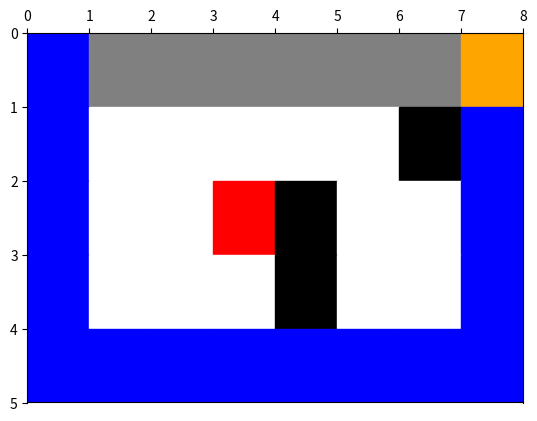

Reproduce this figure in Python.
import numpy as np
import random
import matplotlib.pyplot as plt
import matplotlib.patches as mpathes
from matplotlib.pyplot import MultipleLocator


class Environment(object):
    def __init__(self, rows=5, cols=8, barrier_num=3, reward_num=5):
        self.rows = rows
        self.cols = cols
        self.barrier_num = barrier_num
        self.reward_num = reward_num
        self.create_env_default()

    def create_env_default(self):
        # the final matrix of environment in our problem
        # start node = 1, terminal node = 2, cliff = -1, barrier = -2, reward = 3
        # [[1. - 1. - 1. - 1. - 1. - 1. - 1.  2.]
        # [0.  0.  0.  0.  0.  0. - 2.  0.]
        # [0.  0.  0.  3. - 2.  0.  0.  0.]
        # [3.  0.  0.  0. - 2.  0.  0.  3.]
        # [0.  0.  3.  0.  0.  0.  0.  0.]]

        self.env = np.zeros([self.rows, self.cols])
        # start node = 1, terminal node = 2, cliff = -1
        self.env[0][0] = 1
        self.env[0][self.cols-1] = 2
        self.env[0][1:self.cols-1] = -1

        # set barrier pos
        barrier_pos = [[3, 4], [2, 4], [1, 6]]
        # set barrier = -2
        for pos in barrier_pos:
            self.env[pos[0]][pos[1]] = -2

        # set reward pos
        reward_pos = [[3, 0], [2, 3], [4, 2], [3, 7]]
        # set reward = 3
        for pos in reward_pos:
            self.env[pos[0]][pos[1]] = 3

    def create_env(self):
        self.env = np.zeros([self.rows, self.cols])
        # start node = 1, terminal node = 2, cliff = -1
        self.env[0][0] = 1
        self.env[0][self.cols-1] = 2
        self.env[0][1:self.cols-1] = -1

        # randomly set barrier pos
        barrier_pos = []
        while(len(barrier_pos) < self.barrier_num):
            i = random.randint(1, self.rows-1)
            j = random.randint(0, self.cols-1)
            if [i, j] not in barrier_pos and [i, j] not in [[1, 0], [1, self.cols-1]]:
                barrier_pos.append([i, j])

        # set barrier = -2
        for pos in barrier_pos:
            self.env[pos[0]][pos[1]] = -2

        # randomly set reward pos
        reward_pos = []
        while (len(reward_pos) < self.reward_num):
            i = random.randint(1, self.rows - 1)
            j = random.randint(0, self.cols - 1)
            if [i, j] not in reward_pos and [i, j] not in barrier_pos:
                reward_pos.append([i, j])

        # set reward = 3
        for pos in reward_pos:
            self.env[pos[0]][pos[1]] = 3

    def show_env(self):
        # fig = plt.figure()
        ax = plt.subplot()
        plt.xlim((0, self.cols))
        plt.ylim((0, self.rows))
        # name: start, terminal, cliff, barrier, reward, others
        # number: 1, 2, -1, -2, 3, 0
        # color: yellow, orange, gray, black, red, white
        color_dict = {-1: "gray", 1: "yellow", 2: "orange", -2: "black", 3: "red", 0: "white", 9: "blue"}
        my_x_ticks = np.arange(0, self.cols, 1)
        my_y_ticks = np.arange(0, self.rows, 1)
        plt.xticks(my_x_ticks)
        plt.yticks(my_y_ticks)
        x_major_locator = MultipleLocator(1)
        y_major_locator = MultipleLocator(1)
        ax.xaxis.set_major_locator(x_major_locator)
        ax.yaxis.set_major_locator(y_major_locator)
        ax.xaxis.set_ticks_position('top')
        ax.invert_yaxis()

        plt.grid()
        for i in range(self.rows):
            for j in range(self.cols):
                color = color_dict[int(self.env[i][j])]
                rect = mpathes.Rectangle([j, i], 1, 1, color=color)
                ax.add_patch(rect)
        # plt.savefig('./cliffwalk.jpg')
        plt.show()

    def update_path(self, policy):
        x, y = 0, 0
        STEP = [[-1, 0], [1, 0], [0, -1], [0, 1]]
        while (x, y) != (0, self.cols-1):
            self.env[x][y] = 9
            action = policy[x][y]
            print((x, y), action)
            x, y = x + STEP[action][0], y + STEP[action][1]


class Sarsa():

    UP, DOWN, LEFT, RIGHT = 0, 1, 2, 3
    STEP = [[-1, 0], [1, 0], [0, -1], [0, 1]]

    def __init__(self, env):
        self.env = env.env
        self.rows = env.rows
        self.cols = env.cols

    def __all_actions(self, state):
        x, y = state[0], state[1]
        if x > 0 and self.env[x - 1][y] != -2:
            yield self.UP
        if x < self.rows - 1 and self.env[x + 1][y] != -2:
            yield self.DOWN
        if y > 0 and self.env[x][y - 1] != -2:
            yield self.LEFT
        if y < self.cols - 1 and self.env[x][y + 1] != -2:
            yield self.RIGHT

    def __is_terminal(self, state):
        return self.env[state[0]][state[1]] == 2

    def __choose_action(self, state, Q, epsilon):
        all_actions = list(self.__all_actions(state))
        if np.random.random() <= epsilon:  # exploration
            return np.random.choice(all_actions)
        else:  # exploitation
            return max(all_actions, key=lambda x: Q[state][x])

    def __take_action(self, state, action):
        new_state = (state[0] + self.STEP[action][0], state[1] + self.STEP[action][1])
        reward = 0
        if self.__is_terminal(new_state):   # terminal
            reward = 10
        elif self.env[new_state] == -1:  # cliff
            reward = -100
        elif self.env[new_state] == 3:  # red
            reward = -1
        return new_state, reward

    def learning(self, max_episode_num, gamma=0.9, alpha=0.1, epsilon=0.8):
        # max_episode_num: total episode num
        # gamma: the discount factor
        # alpha: learning rate
        # epsilon: the probability of random choice in epsilon greedy

        # Initialize Q(s, a) randomly, except that Q(terminal, *) = 0
        Q = np.zeros((self.rows, self.cols, 4))
        Q[0, self.cols - 1, :] = 0
        # Loop for each episode
        print("remaining episodes: {:4d}, epsilon: {:.5f}".format(max_episode_num, epsilon))
        while max_episode_num > 0:
            max_episode_num -= 1
            # Decrease espilon after every 100 episodes
            if max_episode_num % 100 == 0:
                epsilon /= 2
                print("remaining episodes: {:4d}, epsilon: {:.5f}".format(max_episode_num, epsilon))
            state = (0, 0)
            action = self.__choose_action(state, Q, epsilon)
            # Loop until reaching terminal states
            while not self.__is_terminal(state):
                next_state, reward = self.__take_action(state, action)
                next_action = self.__choose_action(next_state, Q, epsilon)
                Q[state][action] += alpha * (reward + gamma * Q[next_state][next_action] - Q[state][action])
                state, action = next_state, next_action
        print(Q)
        policy = [[None, ] * self.cols for _ in range(self.rows)]
        # Compute the optimal policy according to Q
        for i in range(self.rows):
            for j in range(self.cols):
                policy[i][j] = max(self.__all_actions((i, j)), key=lambda x: Q[i, j, x])
        return policy


if __name__ == "__main__":
    np.random.seed(2019)   # set the random seed for demo
    Env = Environment()
    print("The environment matrix:")
    print(Env.env)
    Env.show_env()
    print("Start SARSA learning.")
    sarsa = Sarsa(Env)
    policy = sarsa.learning(max_episode_num=300, gamma=0.9, alpha=0.1, epsilon=0.8)
    print("The optimal policy after SARSA learning:")
    print(policy)
    Env.update_path(policy)
    Env.show_env()
